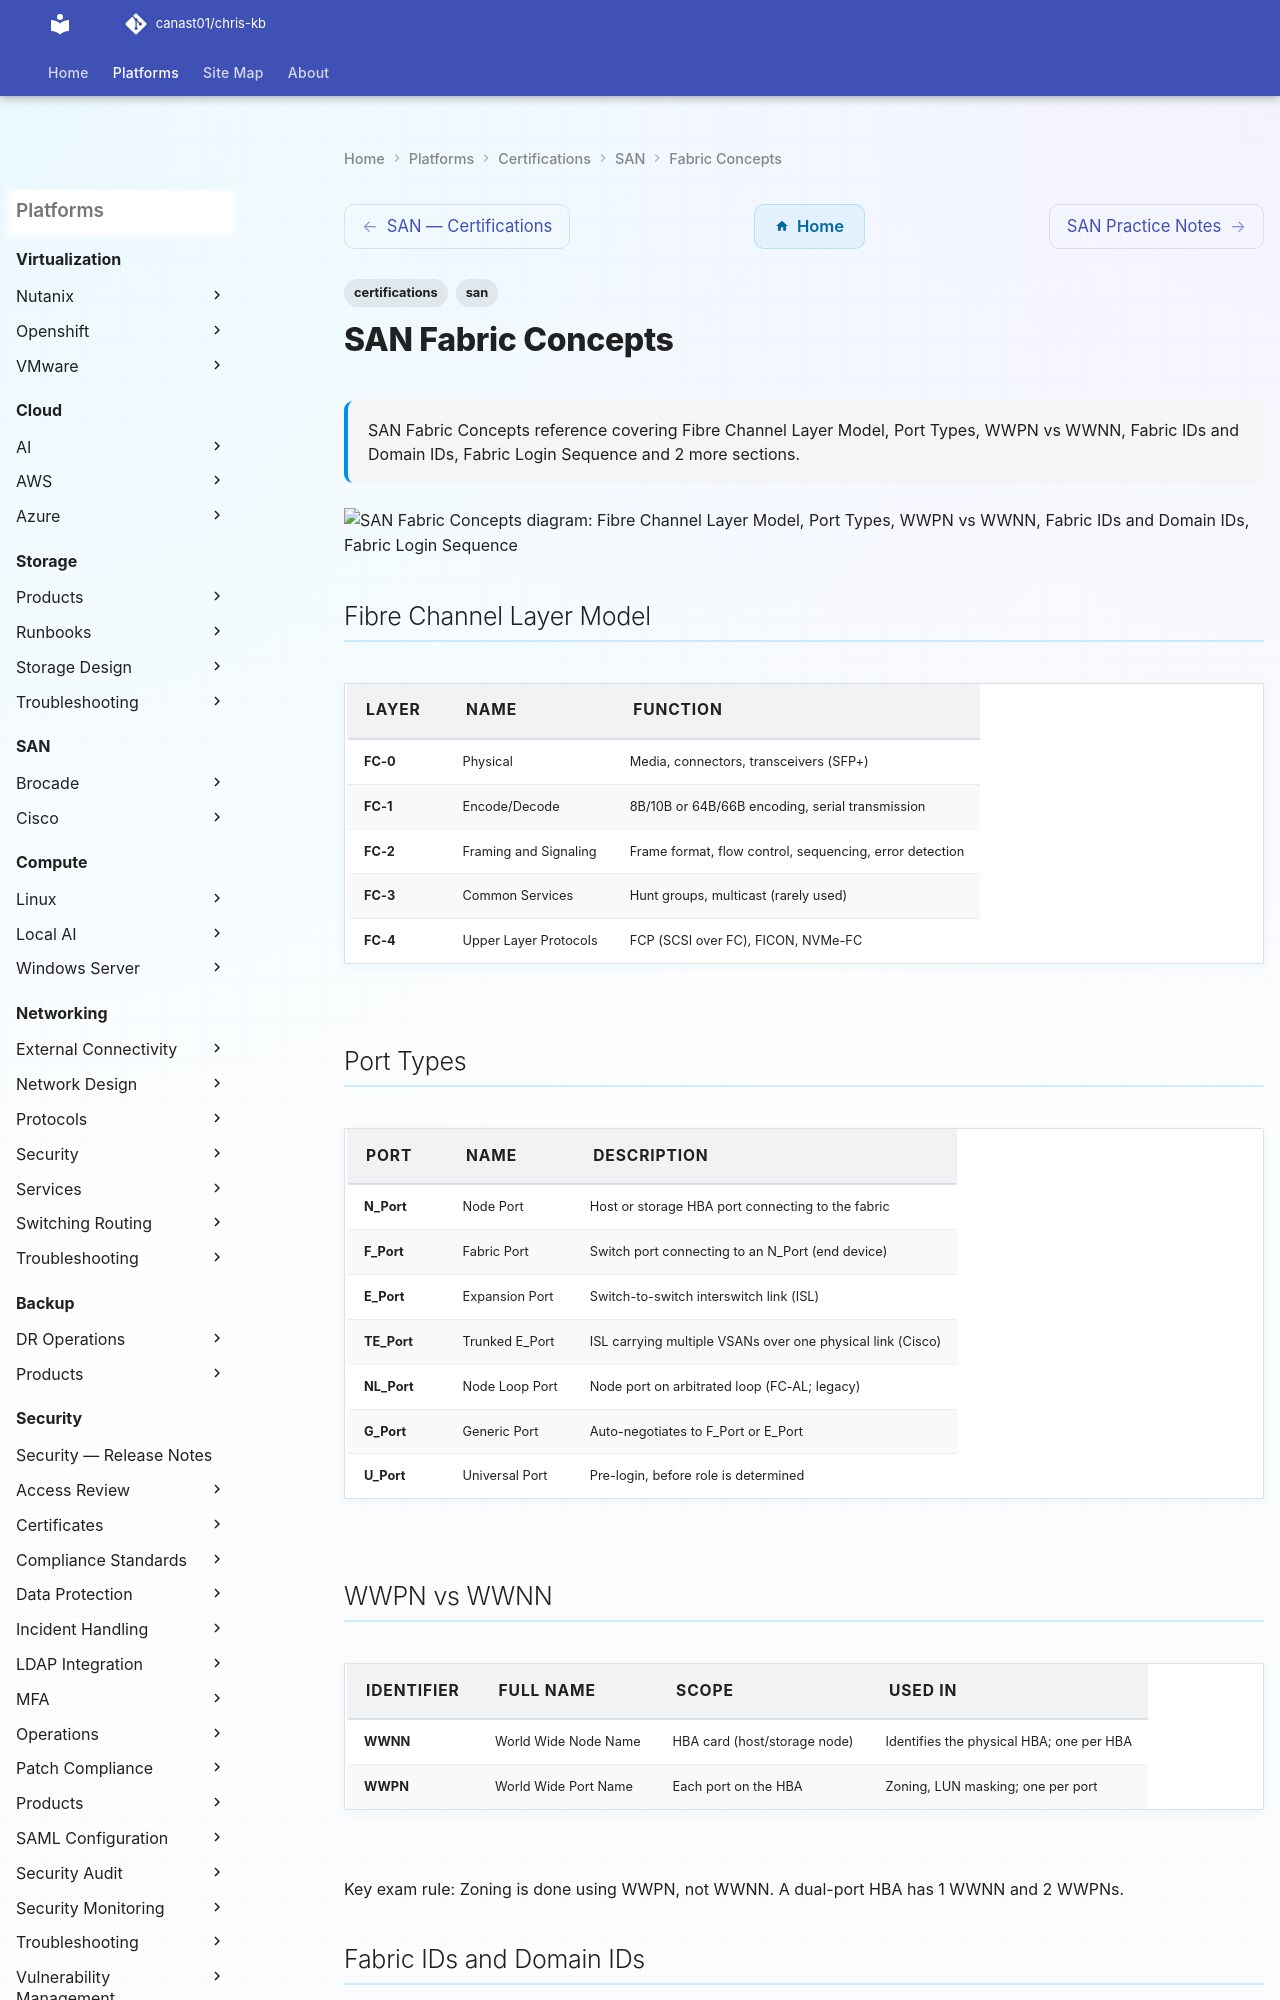

repository: canast01/chris-kb · page: certifications/san/fabric-concepts/index.html · generator: mkdocs

---
tags:
  - certifications
  - san
description: "SAN Fabric Concepts reference covering Fibre Channel Layer Model, Port Types, WWPN vs WWNN, Fabric IDs and Domain IDs, Fabric Login Sequence and 2 more..."
---
# SAN Fabric Concepts

<div class="kb-summary">
SAN Fabric Concepts reference covering Fibre Channel Layer Model, Port Types, WWPN vs WWNN, Fabric IDs and Domain IDs, Fabric Login Sequence and 2 more sections.
</div>

```d2
direction: down

fibre_channel_layer_model: "Fibre Channel Layer Model" {shape: rectangle}
port_types: "Port Types" {shape: rectangle}
wwpn_vs_wwnn: "WWPN vs WWNN" {shape: rectangle}
fabric_ids_and_domain_ids: "Fabric IDs and Domain IDs" {shape: rectangle}
fabric_login_sequence: "Fabric Login Sequence" {shape: rectangle}
fabric_services_wellknown_addresses: "Fabric Services (Well-Known Addresses)" {shape: rectangle}

fibre_channel_layer_model -> port_types: uses
port_types -> wwpn_vs_wwnn: uses
wwpn_vs_wwnn -> fabric_ids_and_domain_ids: uses
fabric_ids_and_domain_ids -> fabric_login_sequence: uses
fabric_login_sequence -> fabric_services_wellknown_addresses: uses
```

## Fibre Channel Layer Model

| Layer | Name | Function |
|---|---|---|
| FC-0 | Physical | Media, connectors, transceivers (SFP+) |
| FC-1 | Encode/Decode | 8B/10B or 64B/66B encoding, serial transmission |
| FC-2 | Framing and Signaling | Frame format, flow control, sequencing, error detection |
| FC-3 | Common Services | Hunt groups, multicast (rarely used) |
| FC-4 | Upper Layer Protocols | FCP (SCSI over FC), FICON, NVMe-FC |

## Port Types

| Port | Name | Description |
|---|---|---|
| N_Port | Node Port | Host or storage HBA port connecting to the fabric |
| F_Port | Fabric Port | Switch port connecting to an N_Port (end device) |
| E_Port | Expansion Port | Switch-to-switch interswitch link (ISL) |
| TE_Port | Trunked E_Port | ISL carrying multiple VSANs over one physical link (Cisco) |
| NL_Port | Node Loop Port | Node port on arbitrated loop (FC-AL; legacy) |
| G_Port | Generic Port | Auto-negotiates to F_Port or E_Port |
| U_Port | Universal Port | Pre-login, before role is determined |
